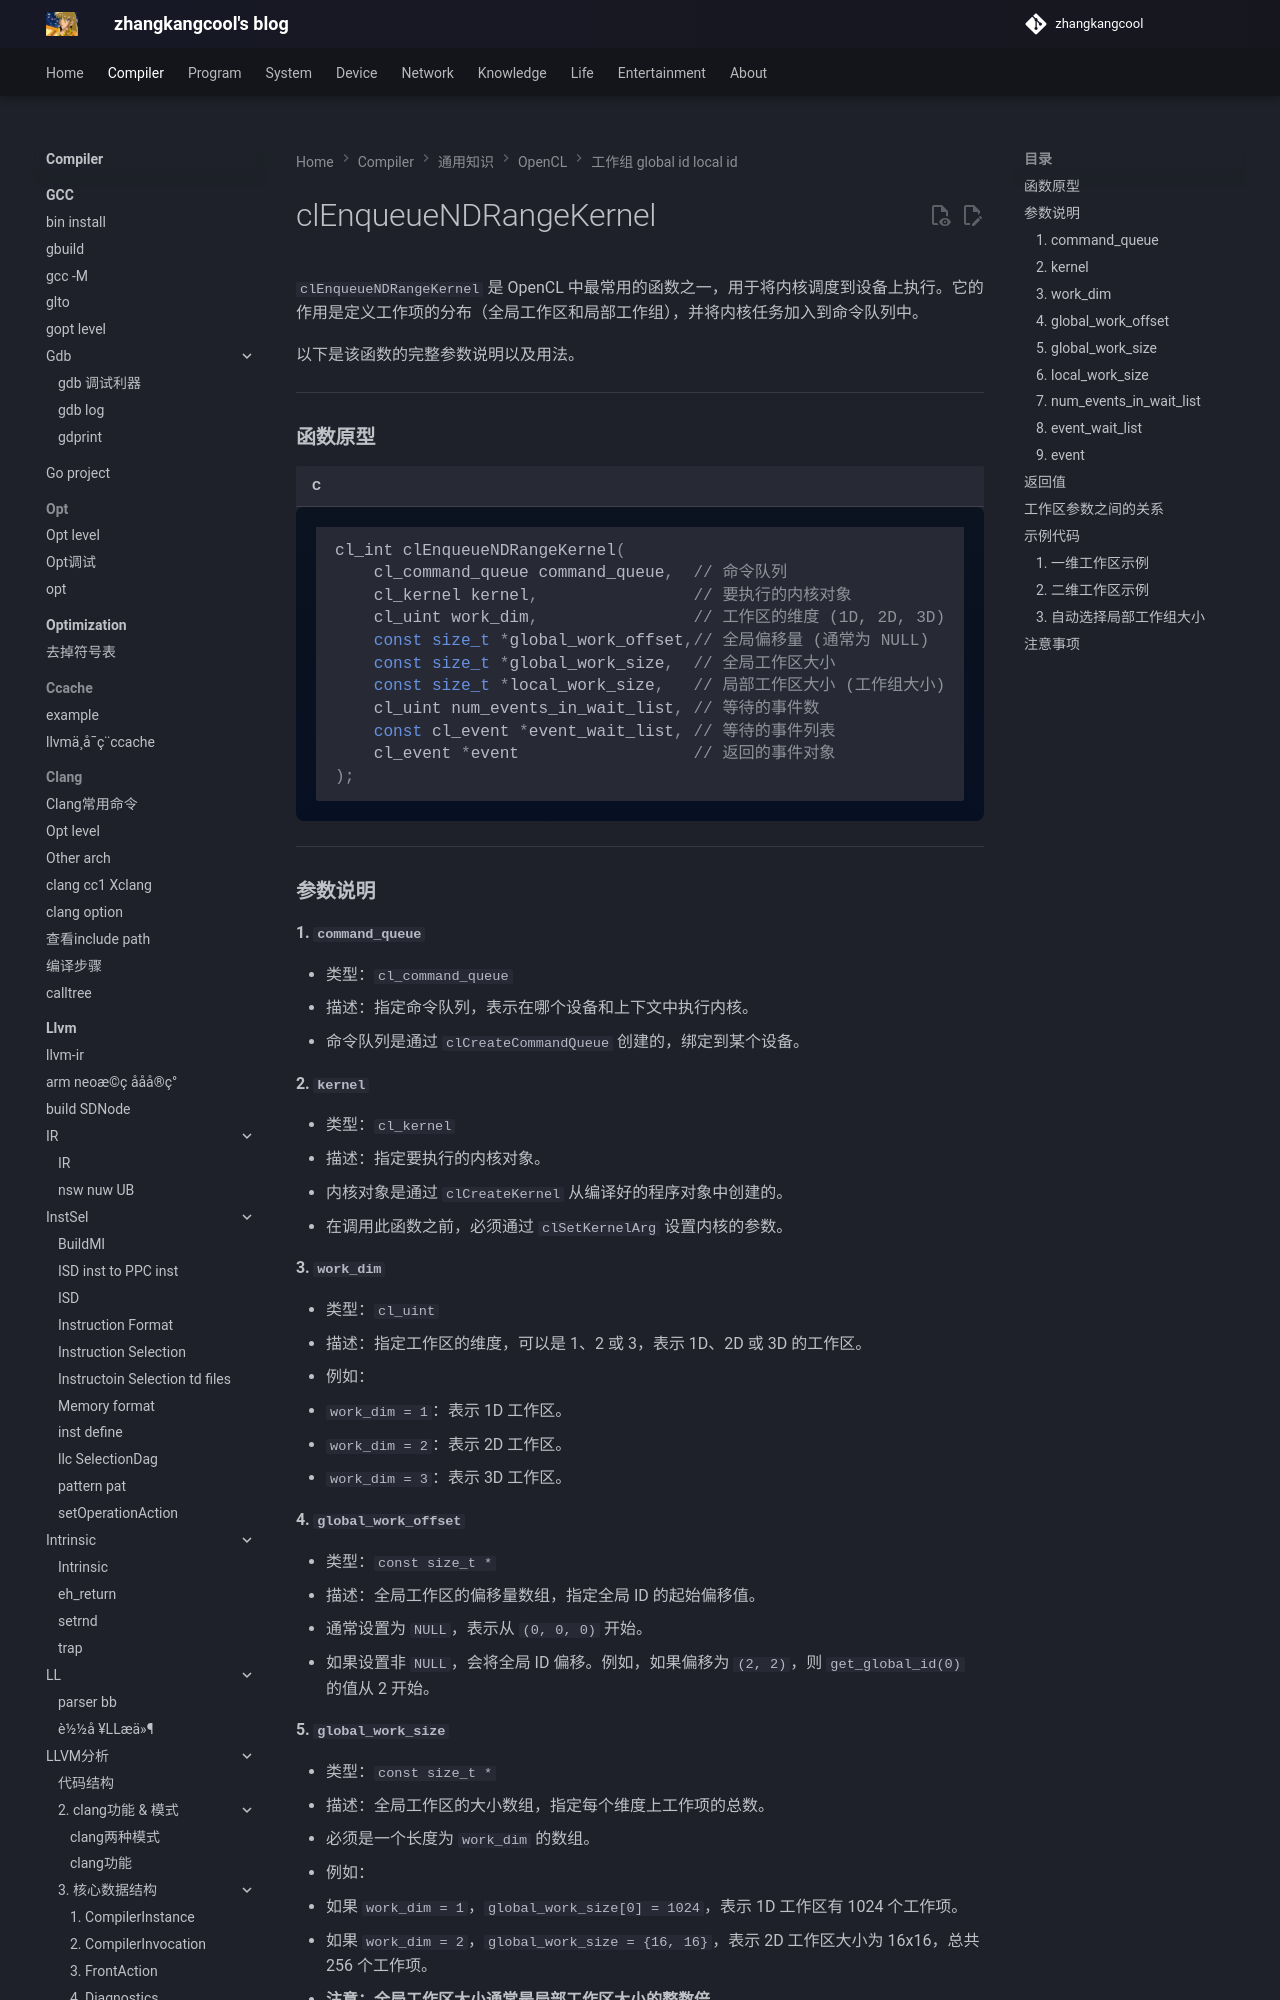

repository: zhangkangcool/zhangkangcool.github.io · page: Compiler/通用知识/OpenCL/工作组 global_id local_id/clEnqueueNDRangeKernel/index.html · generator: mkdocs

# clEnqueueNDRangeKernel






`clEnqueueNDRangeKernel` 是 OpenCL 中最常用的函数之一，用于将内核调度到设备上执行。它的作用是定义工作项的分布（全局工作区和局部工作组），并将内核任务加入到命令队列中。

以下是该函数的完整参数说明以及用法。

---

### **函数原型**

```c
cl_int clEnqueueNDRangeKernel(
    cl_command_queue command_queue,  // 命令队列
    cl_kernel kernel,                // 要执行的内核对象
    cl_uint work_dim,                // 工作区的维度 (1D, 2D, 3D)
    const size_t *global_work_offset,// 全局偏移量 (通常为 NULL)
    const size_t *global_work_size,  // 全局工作区大小
    const size_t *local_work_size,   // 局部工作区大小 (工作组大小)
    cl_uint num_events_in_wait_list, // 等待的事件数
    const cl_event *event_wait_list, // 等待的事件列表
    cl_event *event                  // 返回的事件对象
);
```

---

### **参数说明**

#### **1. `command_queue`**
- 类型：`cl_command_queue`
- 描述：指定命令队列，表示在哪个设备和上下文中执行内核。
- 命令队列是通过 `clCreateCommandQueue` 创建的，绑定到某个设备。
